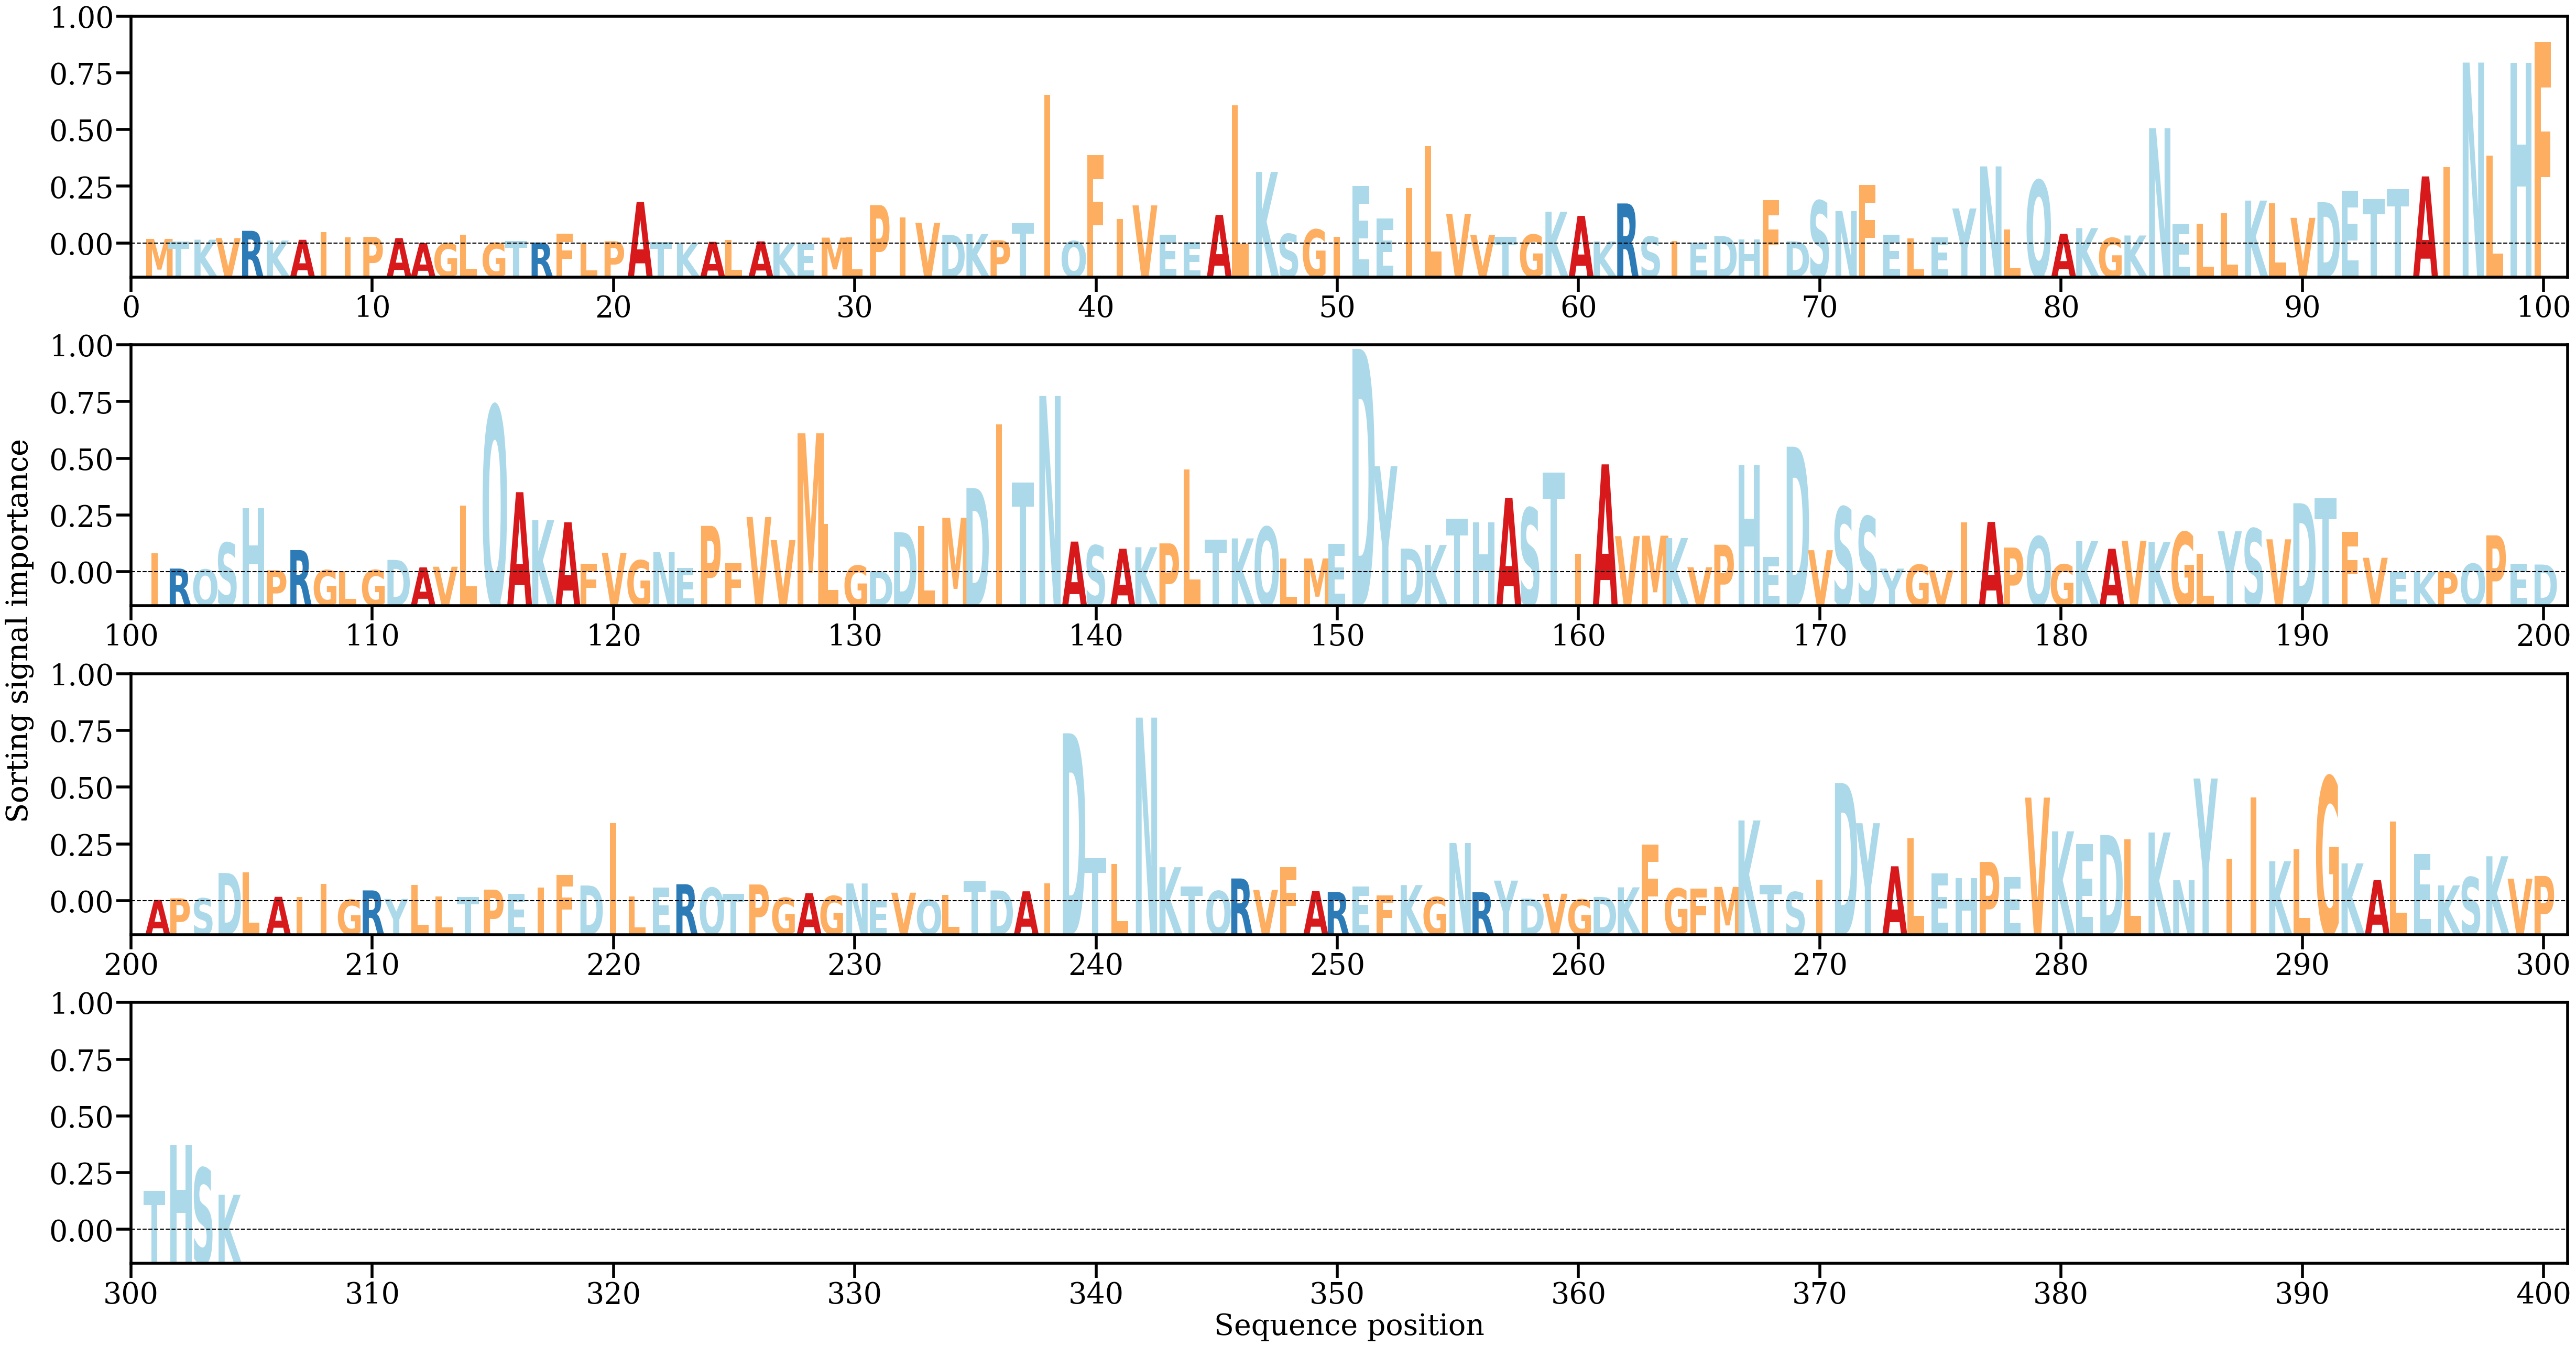

The file beside this chart, header and first rows:
AA, Alpha
M, [0.00045079]
T, [0.00017389]
K, [0.00037439]
V, [0.00052708]
R, [0.00121999]
K, [0.00029258]
A, [0.00036317]
I, [0.00107597]
I, [0.00057472]
P, [0.00063988]
A, [0.00052465]
A, [4.7286518e-05]
G, [3.1168784e-05]
L, [0.00087332]
G, [6.28016e-05]
T, [0.00025875]
R, [0.00010266]
F, [0.00093957]
L, [0.00010004]
P, [0.00022219]
A, [0.00397514]
T, [0.00013428]
K, [8.33883e-05]
A, [0.00016896]
L, [0.00036155]
A, [0.00021285]
K, [1.7744565e-05]
E, [1.4474732e-05]
M, [0.00057109]
L, [0.00060234]
P, [0.00367931]
I, [0.00252535]
V, [0.00197948]
D, [0.00083363]
K, [0.00091386]
P, [0.0003178]
T, [0.00197573]
I, [0.01420721]
Q, [0.0002409]
F, [0.00844042]
I, [0.00235721]
V, [0.00365373]
E, [0.00083597]
E, [0.000162]
A, [0.00274295]
L, [0.01323243]
K, [0.00685364]
S, [0.00092658]
G, [0.00134988]
I, [0.00064918]
E, [0.00550095]
E, [0.0024111]
I, [0.00530488]
L, [0.00929453]
V, [0.00284004]
V, [0.00082397]
T, [0.00063515]
G, [0.00086187]
K, [0.00305144]
A, [0.00265049]
... 244 more rows
